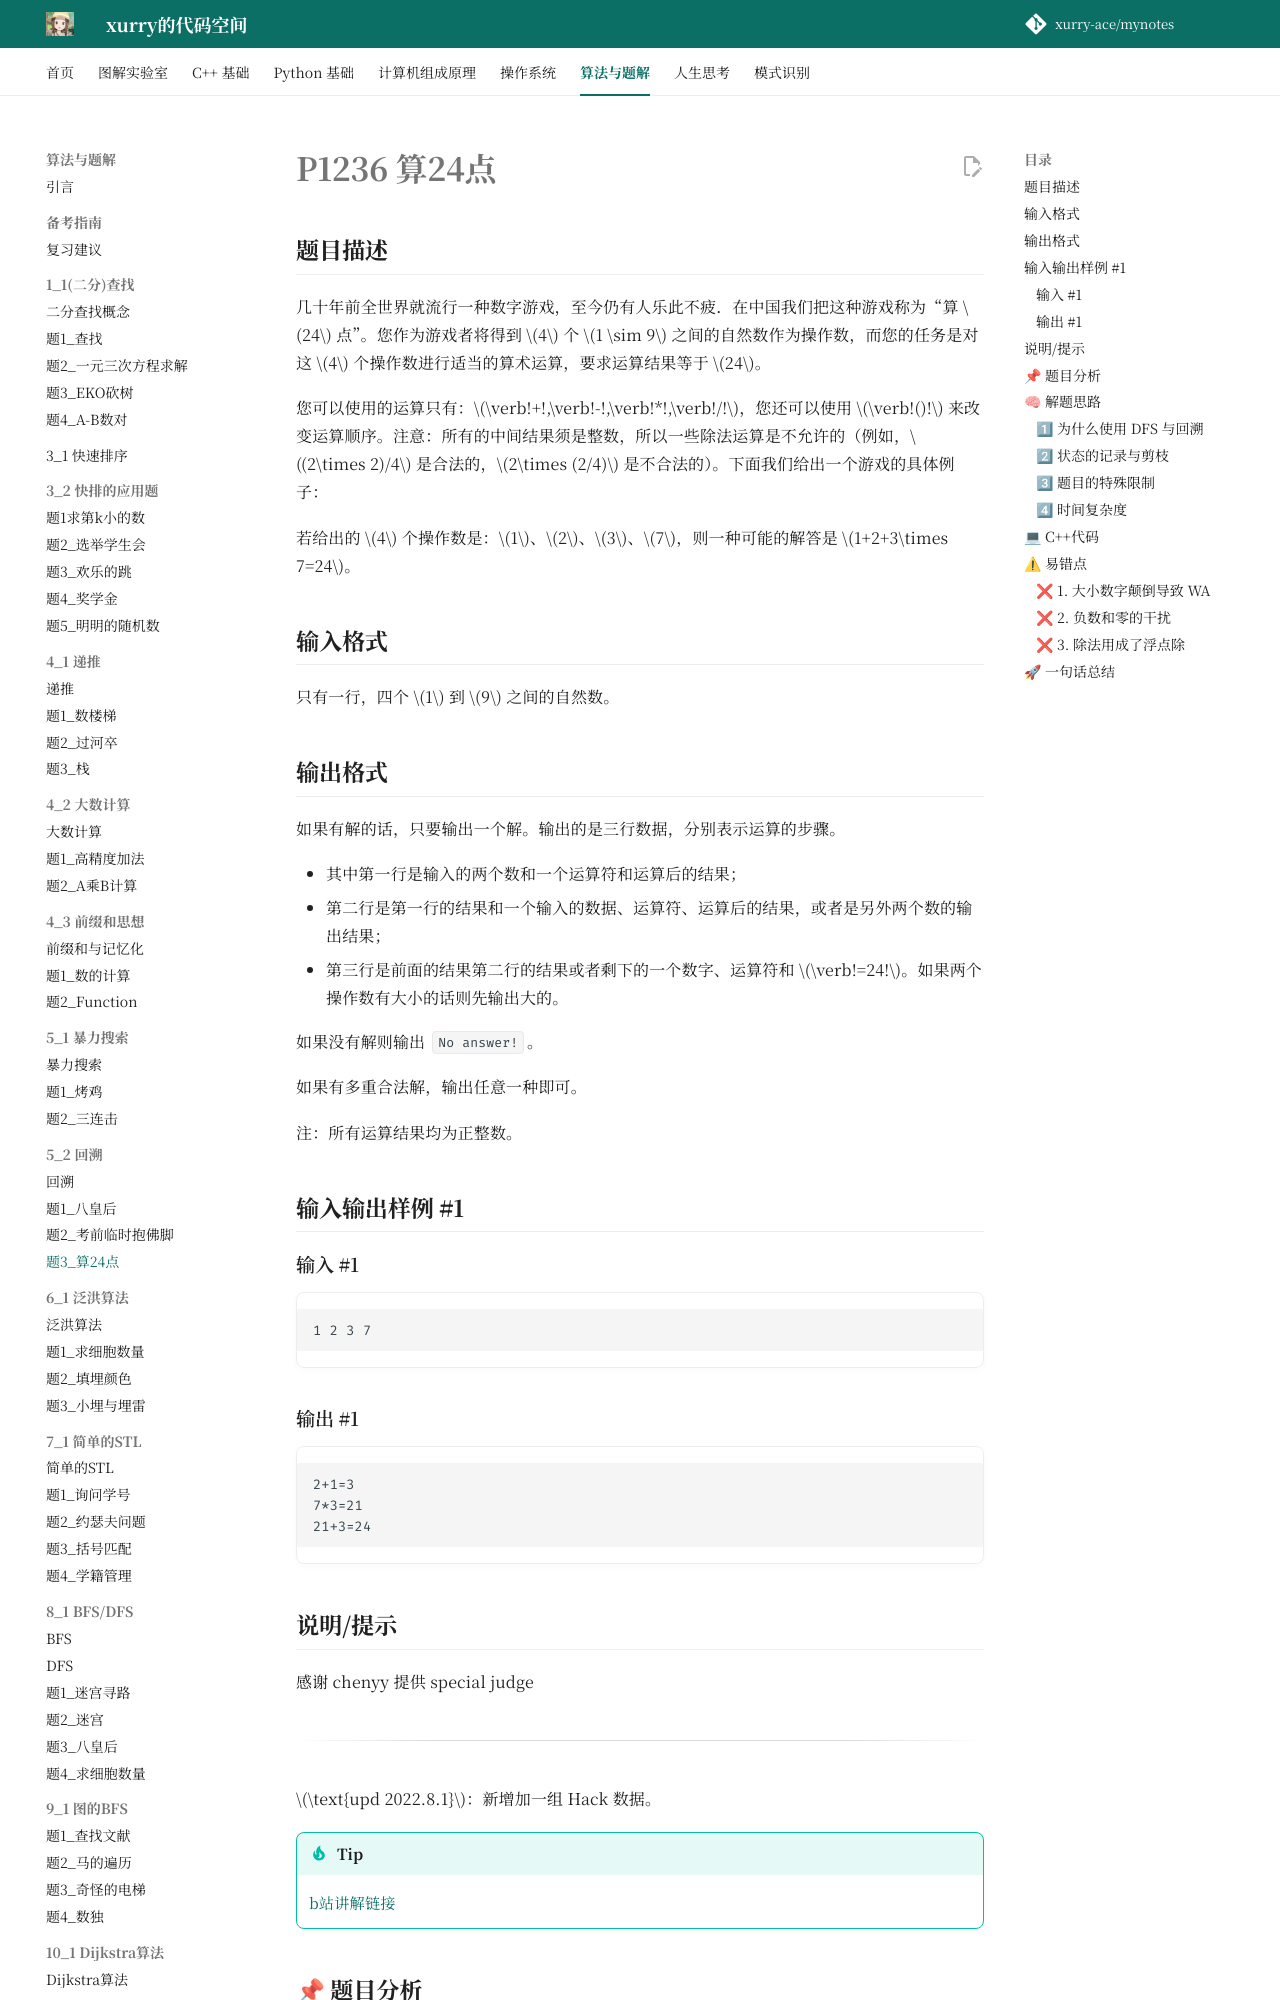

repository: xurry-ace/mynotes · page: 洛谷题目/5_2/算24点/index.html · generator: mkdocs

# P1236 算24点

## 题目描述

几十年前全世界就流行一种数字游戏，至今仍有人乐此不疲．在中国我们把这种游戏称为“算 $24$ 点”。您作为游戏者将得到 $4$ 个 $1 \sim 9$ 之间的自然数作为操作数，而您的任务是对这 $4$ 个操作数进行适当的算术运算，要求运算结果等于 $24$。

您可以使用的运算只有：$\verb!+!,\verb!-!,\verb!*!,\verb!/!$，您还可以使用 $\verb!()!$ 来改变运算顺序。注意：所有的中间结果须是整数，所以一些除法运算是不允许的（例如，$(2\times 2)/4$ 是合法的，$2\times (2/4)$ 是不合法的）。下面我们给出一个游戏的具体例子：

若给出的 $4$ 个操作数是：$1$、$2$、$3$、$7$，则一种可能的解答是 $1+2+3\times 7=24$。

## 输入格式

只有一行，四个 $1$ 到 $9$ 之间的自然数。

## 输出格式

如果有解的话，只要输出一个解。输出的是三行数据，分别表示运算的步骤。

- 其中第一行是输入的两个数和一个运算符和运算后的结果；
- 第二行是第一行的结果和一个输入的数据、运算符、运算后的结果，或者是另外两个数的输出结果；
- 第三行是前面的结果第二行的结果或者剩下的一个数字、运算符和 $\verb!=24!$。如果两个操作数有大小的话则先输出大的。

如果没有解则输出 `No answer!`。

如果有多重合法解，输出任意一种即可。

注：所有运算结果均为正整数。

## 输入输出样例 #1

### 输入 #1

```
1 2 3 7

```

### 输出 #1

```
2+1=3
7*3=21
21+3=24

```

## 说明/提示

感谢 chenyy 提供 special judge

---

$\text{upd 2022.8.1}$：新增加一组 Hack 数据。

!!! tip
    [b站讲解链接](https://www.bilibili.com/video/BV1My4y1X7xD/)


## 📌 题目分析

给定数据：

```text
4 个 1 到 9 之间的自然数
```

要求利用加减乘除（`+`, `-`, `*`, `/`）和括号，把这四个数计算成 `24`。如果可以，输出具体的三个计算步骤（每次选两个数计算）；如果不行，输出 `No answer!`。

- **问题本质**：有限集合的状态穷举（枚举所有的结合与运算可能）
- **算法类型**：回溯法 / 深度优先搜索（DFS）

## 🧠 解题思路

### 1⃣ 为什么使用 DFS 与回溯

这道题看起来像是需要解析复杂的数学表达式和括号，但实际上，不管括号怎么加，计算的本质永远是：**每次从当前的数字集合中挑出两个数，进行一次运算，然后把结果放回集合中。**

* 初始状态：4 个数。
* 第一步：挑 2 个数算出一个结果，把它们从集合中删掉，加上新结果，变成 3 个数。
* 第二步：从 3 个数里挑 2 个算出一个结果，集合变成 2 个数。
* 第三步：从 2 个数里挑 2 个算出一个结果，集合变成 1 个数。
* 最后检查这仅剩的 1 个数是不是 24 即可。

这种“尝试一种可能 -> 往下深入 -> 行不通就退回来（回溯）换一种”的模式，天然适合 DFS。

### 2⃣ 状态的记录与剪枝

在 DFS 的过程中，我们不仅要传递当前的数字集合，还要传递**操作路径（步骤）**，因为题目要求输出运算的具体过程。

对于加法和乘法，满足交换律（`a + b = b + a`），为了不输出重复或者避免多余计算，我们可以强制规定一下顺序，并且在保存路径时统一把较大的数字放在前面（这也是题目的特殊要求）。
